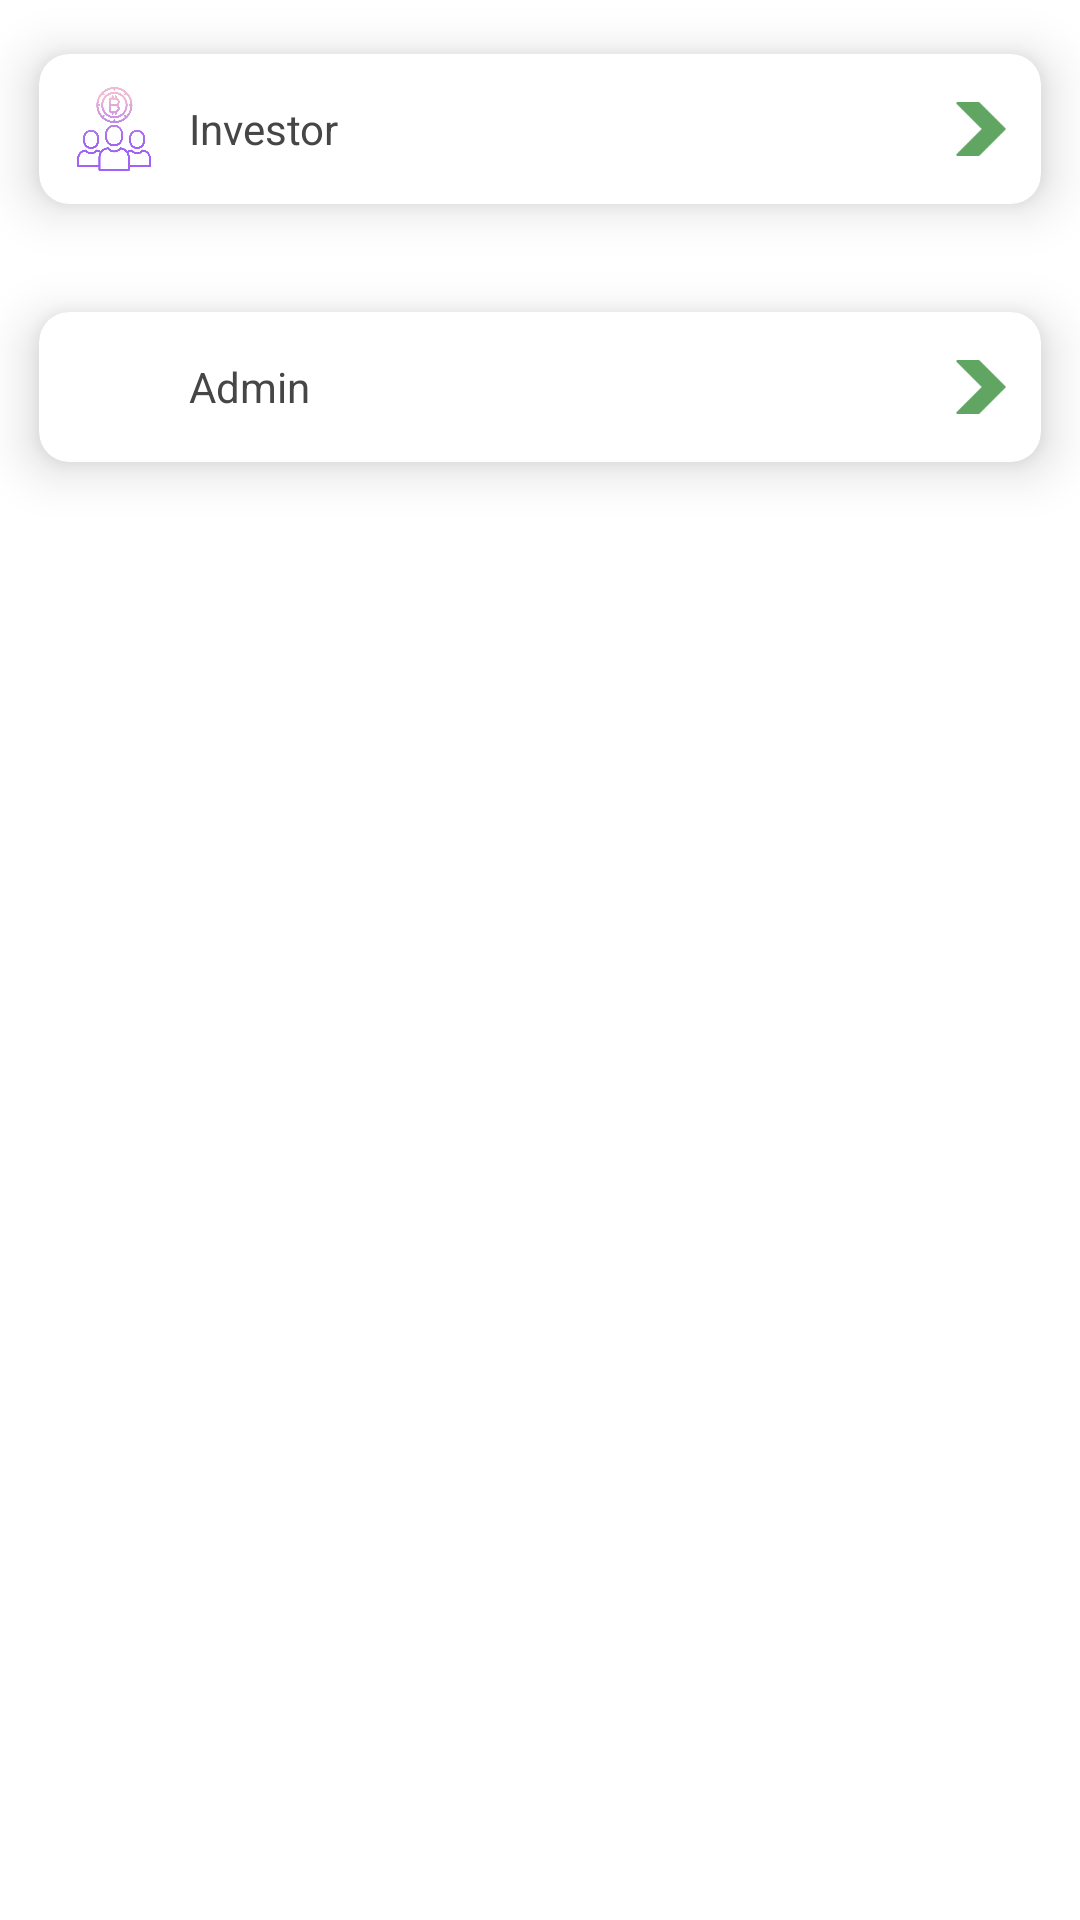

Reconstruct the res/layout file that produces this screen, plus the resources it refers to.
<!-- AndroidManifest.xml: application theme Theme.LucemTrader -->
<!-- res/layout/select_user_type_layout.xml -->
<?xml version="1.0" encoding="utf-8"?>

<androidx.core.widget.NestedScrollView xmlns:android="http://schemas.android.com/apk/res/android"
    xmlns:app="http://schemas.android.com/apk/res-auto"
    android:id="@+id/select_user_type_bottom_sheet"
    android:layout_width="match_parent"
    android:layout_height="wrap_content"
    android:background="@android:color/white"
    app:behavior_hideable="true"
    app:layout_behavior="com.google.android.material.bottomsheet.BottomSheetBehavior">

    <RelativeLayout
        android:layout_width="match_parent"
        android:layout_height="wrap_content">

        <com.google.android.material.card.MaterialCardView
            android:id="@+id/mcv_investor"
            android:layout_width="match_parent"
            android:layout_height="wrap_content"
            android:clickable="true"
            android:focusable="true"
            android:theme="@style/MaterialTheme"
            app:cardCornerRadius="10dp"
            app:cardElevation="10dp"
            app:cardUseCompatPadding="true"
            app:contentPadding="5dp"
            app:rippleColor="@color/mcvSplashRippleColors"
            app:strokeWidth="0dp">

            <RelativeLayout
                android:id="@+id/rl_investor"
                android:layout_width="match_parent"
                android:layout_height="wrap_content"
                android:layout_below="@+id/view_separator_rl_main"
                android:padding="5dp">

                <ImageView
                    android:id="@+id/imv_investor"
                    android:layout_width="30dp"
                    android:layout_height="30dp"
                    android:layout_alignParentStart="true"
                    android:layout_alignParentLeft="true"
                    android:layout_centerVertical="true"
                    android:importantForAccessibility="no"
                    android:padding="1dp"
                    android:scaleType="centerCrop"
                    android:src="@drawable/ic_investor" />

                <TextView
                    android:id="@+id/tv_display_investor"
                    android:layout_width="wrap_content"
                    android:layout_height="wrap_content"
                    android:layout_centerVertical="true"
                    android:layout_marginStart="5dp"
                    android:layout_marginLeft="5dp"
                    android:layout_toStartOf="@+id/imv_arrow_right"
                    android:layout_toLeftOf="@+id/imv_arrow_right"
                    android:layout_toEndOf="@+id/imv_investor"
                    android:layout_toRightOf="@+id/imv_investor"
                    android:padding="5dp"
                    android:text="@string/investor"
                    android:textColor="#464646"
                    android:textSize="14sp" />

                <ImageView
                    android:id="@+id/imv_arrow_right"
                    android:layout_width="20dp"
                    android:layout_height="20dp"
                    android:layout_alignParentEnd="true"
                    android:layout_alignParentRight="true"
                    android:layout_centerVertical="true"
                    android:gravity="center_horizontal"
                    android:importantForAccessibility="no"
                    android:padding="1dp"
                    android:src="@drawable/ic_arrow_right" />

            </RelativeLayout>

        </com.google.android.material.card.MaterialCardView>

        <com.google.android.material.card.MaterialCardView
            android:id="@+id/mcv_admin"
            android:layout_width="match_parent"
            android:layout_height="wrap_content"
            android:layout_below="@+id/mcv_investor"
            android:clickable="true"
            android:focusable="true"
            android:theme="@style/MaterialTheme"
            app:cardCornerRadius="10dp"
            app:cardElevation="10dp"
            app:cardUseCompatPadding="true"
            app:contentPadding="5dp"
            app:rippleColor="@color/mcvSplashRippleColors"
            app:strokeWidth="0dp">

            <RelativeLayout
                android:id="@+id/rl_admin"
                android:layout_width="match_parent"
                android:layout_height="wrap_content"
                android:layout_below="@+id/view_separator_rl_main"
                android:padding="5dp">

                <ImageView
                    android:id="@+id/imv_admin"
                    android:layout_width="30dp"
                    android:layout_height="30dp"
                    android:layout_alignParentStart="true"
                    android:layout_alignParentLeft="true"
                    android:layout_centerVertical="true"
                    android:importantForAccessibility="no"
                    android:padding="1dp"
                    android:scaleType="centerCrop"
                    android:src="@drawable/ic_admin" />

                <TextView
                    android:id="@+id/tv_display_admin"
                    android:layout_width="wrap_content"
                    android:layout_height="wrap_content"
                    android:layout_centerVertical="true"
                    android:layout_marginStart="5dp"
                    android:layout_marginLeft="5dp"
                    android:layout_toStartOf="@+id/imv_arrow_right_admin"
                    android:layout_toLeftOf="@+id/imv_arrow_right_admin"
                    android:layout_toEndOf="@+id/imv_admin"
                    android:layout_toRightOf="@+id/imv_admin"
                    android:padding="5dp"
                    android:text="@string/admin"
                    android:textColor="#464646"
                    android:textSize="14sp" />

                <ImageView
                    android:id="@+id/imv_arrow_right_admin"
                    android:layout_width="20dp"
                    android:layout_height="20dp"
                    android:layout_alignParentEnd="true"
                    android:layout_alignParentRight="true"
                    android:layout_centerVertical="true"
                    android:gravity="center_horizontal"
                    android:importantForAccessibility="no"
                    android:padding="1dp"
                    android:src="@drawable/ic_arrow_right" />

            </RelativeLayout>

        </com.google.android.material.card.MaterialCardView>

    </RelativeLayout>

</androidx.core.widget.NestedScrollView>
<!-- resources referenced by this layout -->
<resources>
  <color name="mcvSplashRippleColors">#e6e6e6</color>
  <!-- drawable ic_arrow_right: png bitmap (drawable-hdpi, 226 bytes) -->
  <!-- drawable ic_investor: png bitmap (drawable, 39206 bytes) -->
  <string name="admin">Admin</string>
  <string name="investor">Investor</string>
  <style name="MaterialTheme" parent="Theme.MaterialComponents.Light">
          <item name="colorPrimary">@color/secondaryColor</item>
          <item name="colorPrimaryDark">@color/secondaryDarkColor</item>
          <item name="colorAccent">@color/primaryColor</item>
          <item name="colorControlNormal">@android:color/white</item>
      </style>
  <style name="Theme.LucemTrader" parent="Theme.MaterialComponents.Light.NoActionBar">
          !-- Primary brand color. --&gt;
          <item name="colorPrimary">@color/primaryColor</item>
          <item name="colorPrimaryVariant">@color/primaryDarkColor</item>
          <item name="colorOnPrimary">@color/primaryLightColor</item>
          
          <item name="colorSecondary">@color/secondaryColor</item>
          <item name="colorSecondaryVariant">@color/secondaryDarkColor</item>
          <item name="colorOnSecondary">@color/secondaryLightColor</item>
          
          <item name="android:statusBarColor" tools:targetApi="l">?attr/colorPrimaryVariant</item>
          
          <item name="snackbarStyle">@style/SnackbarMargins</item>
      </style>
  <color name="secondaryColor">#398f3c</color>
  <color name="secondaryDarkColor">#215222</color>
  <color name="primaryColor">#122641</color>
  <color name="primaryDarkColor">#173051</color>
  <color name="primaryLightColor">#173051</color>
  <color name="secondaryLightColor">#52cc56</color>
  <style name="SnackbarMargins" parent="Widget.MaterialComponents.Snackbar">
          <item name="android:layout_margin">32dp</item>
      </style>
</resources>
